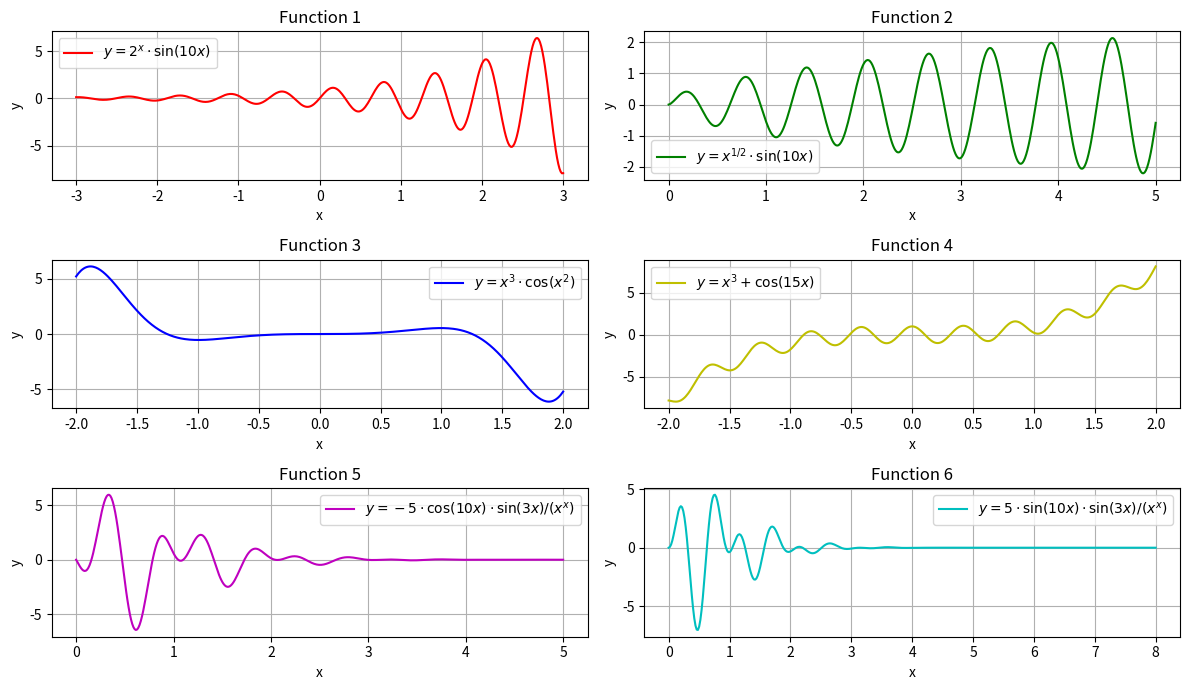

The script that saved this image:
import matplotlib.pyplot as plt
import numpy as np


def setup_axs(axs, index, position: tuple):
    row = position[0]
    col = position[1]
    axs[row, col].set_title(f'Function {index}')
    axs[row, col].set_xlabel('x')
    axs[row, col].set_ylabel('y')
    axs[row, col].grid(True)
    axs[row, col].legend()


if __name__ == "__main__":
    x1 = np.linspace(-3, 3, 400)
    y1 = 2**x1 * np.sin(10 * x1)

    x2 = np.linspace(0, 5, 400)
    y2 = np.sqrt(x2) * np.sin(10 * x2)

    x3 = np.linspace(-2, 2, 400)
    y3 = (x3**3) * np.cos(x3**2)

    x4 = np.linspace(-2, 2, 400)
    y4 = (x4**3) + np.cos(15 * x4)

    x5 = np.linspace(0, 5, 400)
    y5 = -5 * np.cos(10 * x5) * np.sin(3 * x5) / (x5**x5)

    x6 = np.linspace(0, 8, 400)
    y6 = 5 * np.sin(10 * x6) * np.sin(3 * x6) / (x6**x6)

    fig, axs = plt.subplots(3, 2, figsize=(12, 7))

    axs[0, 0].plot(x1, y1, 'r', label='$y = 2^x \cdot \sin(10x)$')
    setup_axs(axs, 1, (0, 0))

    axs[0, 1].plot(x2, y2, 'g', label='$y = x^{1/2} \cdot \sin(10x)$')
    setup_axs(axs, 2, (0, 1))

    axs[1, 0].plot(x3, y3, 'b', label='$y = x^3 \cdot \cos(x^2)$')
    setup_axs(axs, 3, (1, 0))

    axs[1, 1].plot(x4, y4, 'y', label='$y = x^3 + \cos(15x)$')
    setup_axs(axs, 4, (1, 1))

    axs[2, 0].plot(x5, y5, 'm', label='$y = -5 \cdot \cos(10x) \cdot \sin(3x) / (x^x)$')
    setup_axs(axs, 5, (2, 0))

    axs[2, 1].plot(x6, y6, 'c', label='$y = 5 \cdot \sin(10x) \cdot \sin(3x) / (x^x)$')
    setup_axs(axs, 6, (2, 1))

    plt.tight_layout()

    plt.show()
